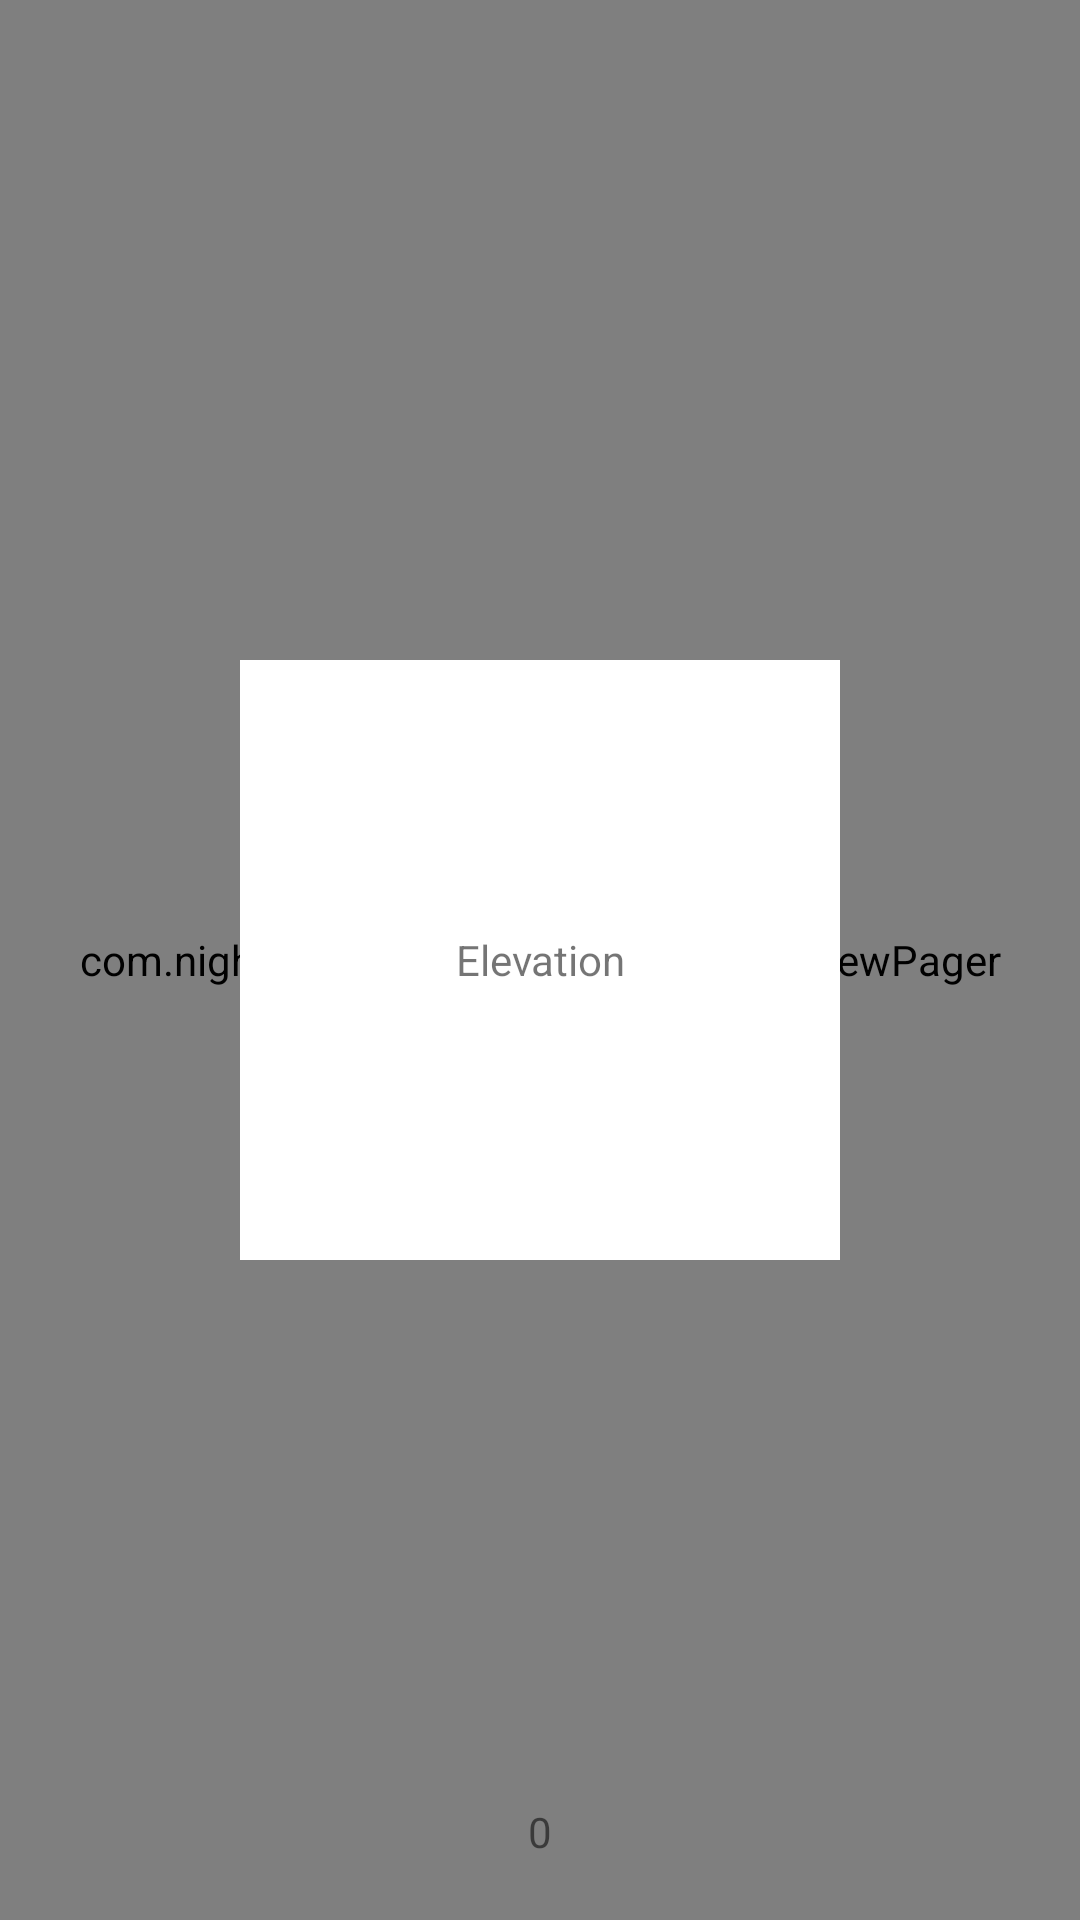

Write the Android layout XML for this screen, with the resource values it uses.
<!-- AndroidManifest.xml: activity theme ShowAppTheme -->
<!-- res/layout/activity_custom_animation.xml -->
<?xml version="1.0" encoding="utf-8"?>
<RelativeLayout xmlns:android="http://schemas.android.com/apk/res/android"
    xmlns:tools="http://schemas.android.com/tools"
    android:layout_width="match_parent"
    android:layout_height="match_parent"
    tools:context="com.nightonke.wowoviewpagerexample.WoWoAlphaAnimationActivity">

    <com.nightonke.wowoviewpager.WoWoViewPager
        android:id="@+id/wowo_viewpager"
        android:layout_width="match_parent"
        android:layout_height="match_parent"
        />

    <TextView
        android:id="@+id/test"
        android:layout_width="200dp"
        android:layout_height="200dp"
        android:layout_centerInParent="true"
        android:background="@color/white"
        android:text="Elevation"
        android:gravity="center"
        />

    <TextView android:id="@+id/page" style="@style/PageIndexTextView" />

</RelativeLayout>
<!-- resources referenced by this layout -->
<resources>
  <style name="PageIndexTextView">
          <item name="android:id">@id/page</item>
          <item name="android:layout_width">match_parent</item>
          <item name="android:layout_height">wrap_content</item>
          <item name="android:layout_marginBottom">20dp</item>
          <item name="android:gravity">center</item>
          <item name="android:layout_alignParentBottom">true</item>
          <item name="android:text">"0"</item>
      </style>
  <style name="ShowAppTheme" parent="Theme.AppCompat.Light.NoActionBar">
          <item name="colorPrimary">@color/colorPrimary</item>
          <item name="colorPrimaryDark">@color/colorPrimaryDark</item>
          <item name="colorAccent">@color/colorAccent</item>
          <item name="android:textAllCaps">false</item>
          <item name="android:configChanges">orientation</item>
          <item name="android:screenOrientation">portrait</item>
      </style>
  <color name="colorPrimary">#3F51B5</color>
  <color name="colorPrimaryDark">#303F9F</color>
  <color name="colorAccent">#FF4081</color>
  <!-- not gathered from this repository: default colours our renderer supplied (Android Studio template values) -->
  <color name="white">#FFFFFFFF</color>
</resources>
